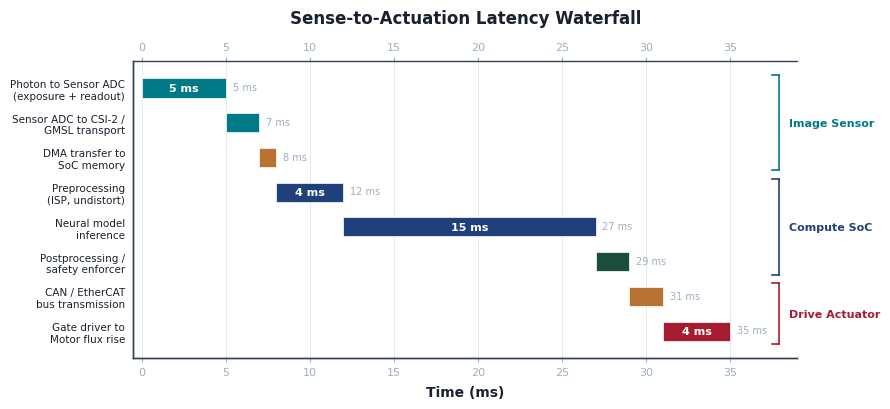

This figure's Python source: (Note: this script raises an exception after producing the figure.)
#!/usr/bin/env python3
"""Generate fig02_canonical_latency_waterfall as a matplotlib figure."""
import matplotlib.pyplot as plt
import matplotlib.patches as mpatches
import numpy as np

# ── Book style ──────────────────────────────────────────────────────────
plt.rcParams["font.family"] = "sans-serif"
plt.rcParams["font.sans-serif"] = ["Helvetica", "Arial", "DejaVu Sans"]
plt.rcParams["axes.edgecolor"] = "#334155"
plt.rcParams["axes.linewidth"] = 1.0
plt.rcParams["mathtext.default"] = "regular"

# ── Color palette (from theme-colors.tex) ───────────────────────────────
ethpetrol   = "#007A87"   # sensor / perception
ethdarkblue = "#1F407A"   # compute / neural
emeraldpine = "#1A4D3E"   # safety / enforcer
harvardcrimson = "#A51C30"  # actuator / motor
ethbronze   = "#B87333"   # bus transport
ink         = "#1A202C"
paleink     = "#A0AEC0"

# ── Stage data ──────────────────────────────────────────────────────────
stages = [
    ("Photon to Sensor ADC\n(exposure + readout)",   0,  5, ethpetrol),
    ("Sensor ADC to CSI-2 /\nGMSL transport",        5,  2, ethpetrol),
    ("DMA transfer to\nSoC memory",                 7,  1, ethbronze),
    ("Preprocessing\n(ISP, undistort)",              8,  4, ethdarkblue),
    ("Neural model\ninference",                     12, 15, ethdarkblue),
    ("Postprocessing /\nsafety enforcer",           27,  2, emeraldpine),
    ("CAN / EtherCAT\nbus transmission",            29,  2, ethbronze),
    ("Gate driver to\nMotor flux rise",              31,  4, harvardcrimson),
]

n = len(stages)

# ── Silicon boundary groups ─────────────────────────────────────────────
groups = [
    ("Image Sensor",  0, 2, ethpetrol),
    ("Compute SoC",   3, 5, ethdarkblue),
    ("Drive Actuator", 6, 7, harvardcrimson),
]

# ── Figure ──────────────────────────────────────────────────────────────
fig, ax = plt.subplots(figsize=(9, 4.2))

bar_height = 0.55
y_positions = np.arange(n)[::-1]  # top to bottom

for i, (label, start, duration, color) in enumerate(stages):
    y = y_positions[i]
    ax.barh(y, duration, left=start, height=bar_height, color=color,
            edgecolor="white", linewidth=0.5, zorder=3)

    # Duration label inside bar (if wide enough) or to the right
    cx = start + duration / 2
    if duration >= 4:
        ax.text(cx, y, f"{duration} ms", ha="center", va="center",
                fontsize=8, fontweight="bold", color="white", zorder=4)
        # Cumulative annotation (right end)
        cumulative = start + duration
        ax.text(cumulative + 0.4, y + 0.02, f"{cumulative} ms",
                ha="left", va="center", fontsize=7, color=paleink, zorder=4)
    else:
        cumulative = start + duration
        ax.text(cumulative + 0.4, y + 0.02, f"{cumulative} ms",
                ha="left", va="center", fontsize=7, color=paleink, zorder=4)

# Stage labels on y-axis
ax.set_yticks(y_positions)
ax.set_yticklabels([s[0] for s in stages], fontsize=7.5, color=ink)

# X-axis
ax.set_xlabel("Time (ms)", fontsize=10, fontweight="bold", color=ink, labelpad=6)
ax.set_xlim(-0.5, 39)
xticks = np.arange(0, 40, 5)
ax.set_xticks(xticks)
ax.set_xticklabels([f"{t}" for t in xticks], fontsize=8, color=ink)

# Top x-axis mirror
ax2 = ax.twiny()
ax2.set_xlim(ax.get_xlim())
ax2.set_xticks(xticks)
ax2.set_xticklabels([f"{t}" for t in xticks], fontsize=8, color=ink)
ax2.tick_params(axis="x", colors=paleink, length=3)

# Grid
ax.set_axisbelow(True)
ax.xaxis.grid(True, color="#E2E8F0", linewidth=0.6, zorder=0)
ax.yaxis.grid(False)

# Group brackets on the right
x_bracket = 37.5
for grp_label, i_start, i_end, grp_color in groups:
    y_top = y_positions[i_start] + bar_height / 2 + 0.1
    y_bot = y_positions[i_end] - bar_height / 2 - 0.1
    y_mid = (y_top + y_bot) / 2

    # Bracket line
    ax.plot([x_bracket, x_bracket + 0.4], [y_top, y_top],
            color=grp_color, linewidth=1.2, clip_on=False, zorder=5)
    ax.plot([x_bracket + 0.4, x_bracket + 0.4], [y_top, y_bot],
            color=grp_color, linewidth=1.2, clip_on=False, zorder=5)
    ax.plot([x_bracket, x_bracket + 0.4], [y_bot, y_bot],
            color=grp_color, linewidth=1.2, clip_on=False, zorder=5)

    # Group label
    ax.text(x_bracket + 1.0, y_mid, grp_label, ha="left", va="center",
            fontsize=8, fontweight="bold", color=grp_color, clip_on=False)

# Title
ax.set_title("Sense-to-Actuation Latency Waterfall", fontsize=12,
             fontweight="bold", color=ink, pad=14)

# Spines
ax.spines["right"].set_visible(False)
ax.spines["top"].set_visible(False)
ax2.spines["right"].set_visible(False)
ax.tick_params(axis="y", length=0, pad=6)
ax.tick_params(axis="x", colors=paleink, length=3)

plt.tight_layout()

# Output paths relative to this script
_here = __import__("pathlib").Path(__file__).resolve().parent
_root = _here.parents[1]  # books/vol4/
(_root / "02_body" / "images" / "png").mkdir(parents=True, exist_ok=True)
(_root / "02_body" / "images" / "svg").mkdir(parents=True, exist_ok=True)
plt.savefig(_root / "02_body" / "images" / "png" / "fig02_canonical_latency_waterfall.png",
            dpi=300, bbox_inches="tight", facecolor="white")
plt.savefig(_root / "02_body" / "images" / "svg" / "fig02_canonical_latency_waterfall.svg",
            bbox_inches="tight", facecolor="white")
print("OK: fig02_canonical_latency_waterfall")
